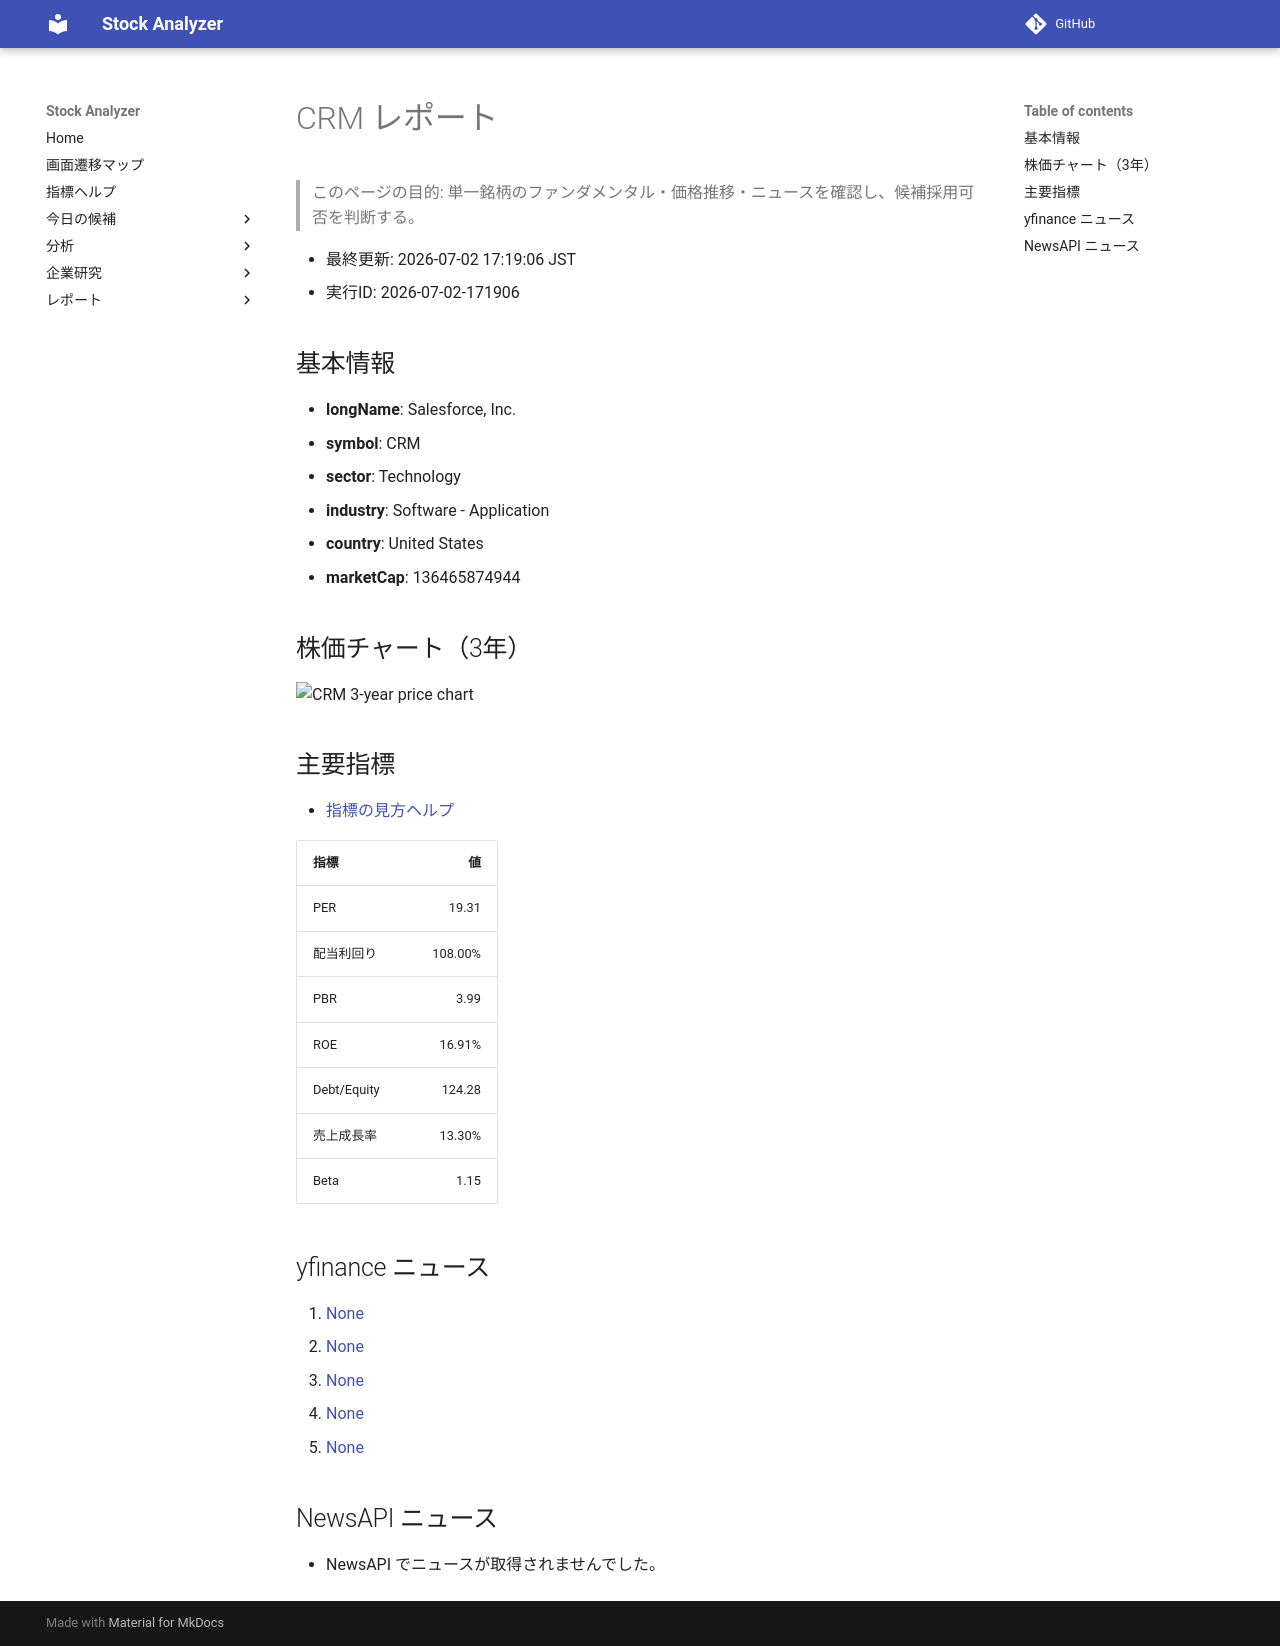

repository: Yumi-note/Making-APP · page: stocks/2026-07-02/171906/CRM/index.html · generator: mkdocs

# CRM レポート

> このページの目的: 単一銘柄のファンダメンタル・価格推移・ニュースを確認し、候補採用可否を判断する。

- 最終更新: 2026-07-02 17:19:06 JST
- 実行ID: 2026-07-02-171906

## 基本情報

- **longName**: Salesforce, Inc.
- **symbol**: CRM
- **sector**: Technology
- **industry**: Software - Application
- **country**: United States
- **marketCap**: 136465874944

## 株価チャート（3年）

![CRM 3-year price chart](CRM_3y.png)

## 主要指標

- [指標の見方ヘルプ](../../../../indicators.md)

| 指標 | 値 |
|---|---:|
| PER | 19.31 |
| 配当利回り | 108.00% |
| PBR | 3.99 |
| ROE | 16.91% |
| Debt/Equity | 124.28 |
| 売上成長率 | 13.30% |
| Beta | 1.15 |

## yfinance ニュース

1. [None](None)
2. [None](None)
3. [None](None)
4. [None](None)
5. [None](None)

## NewsAPI ニュース

- NewsAPI でニュースが取得されませんでした。
